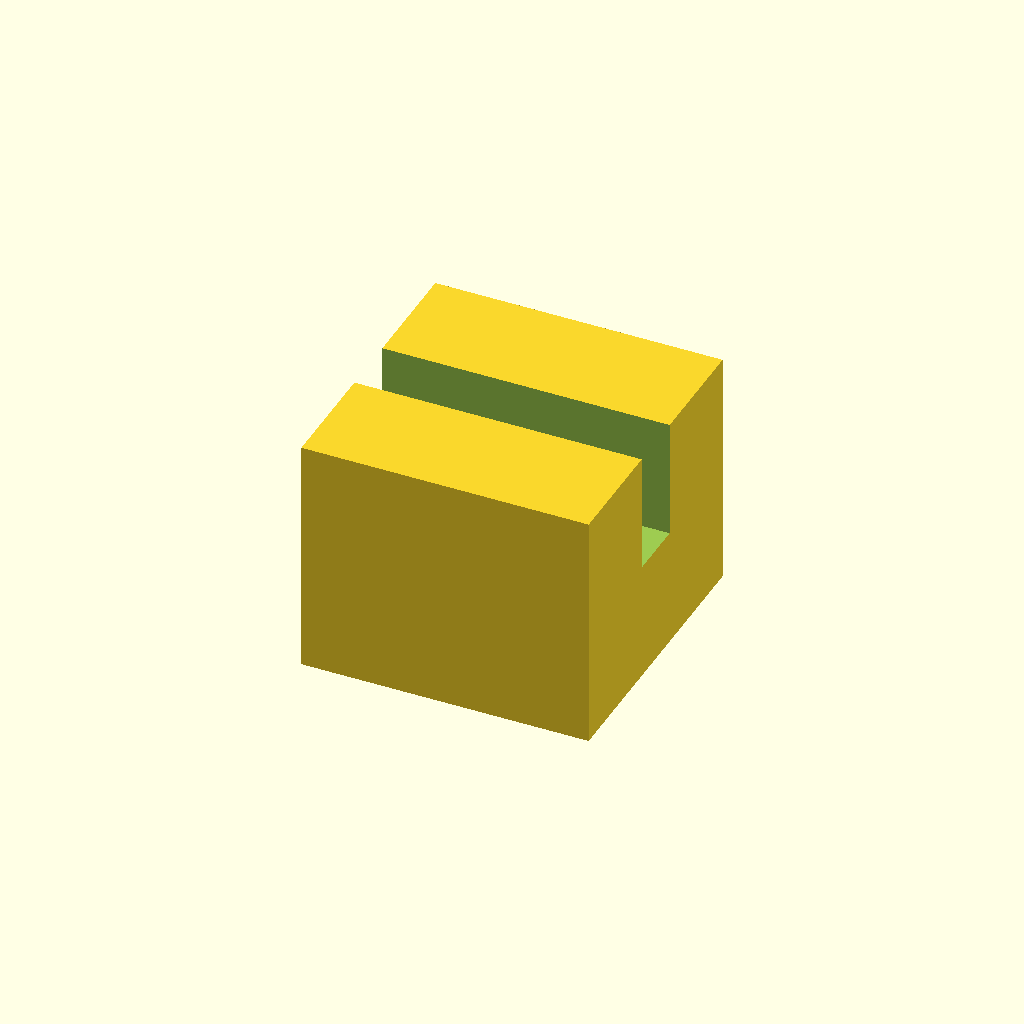
Cell 1: rendered with the file's own defaults.
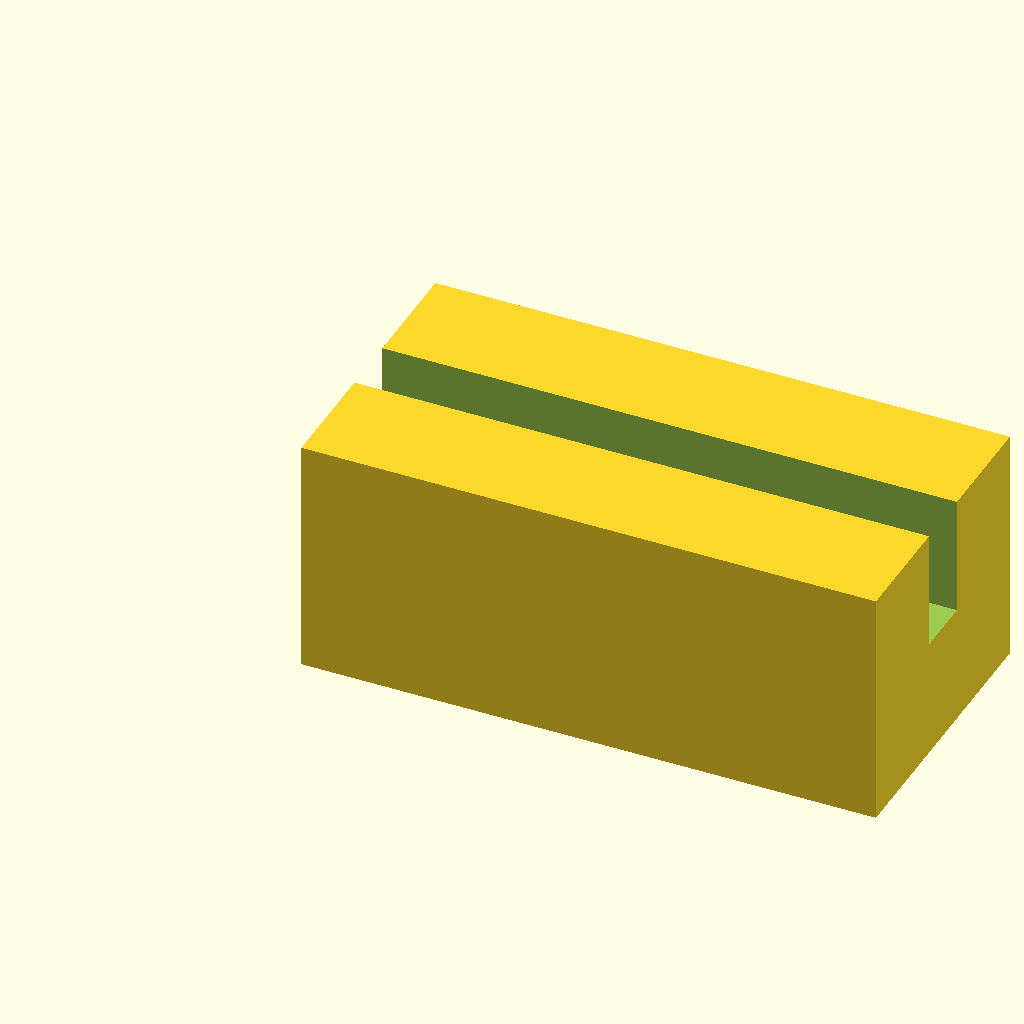
Cell 2: block_l = 24 (everything else at default).
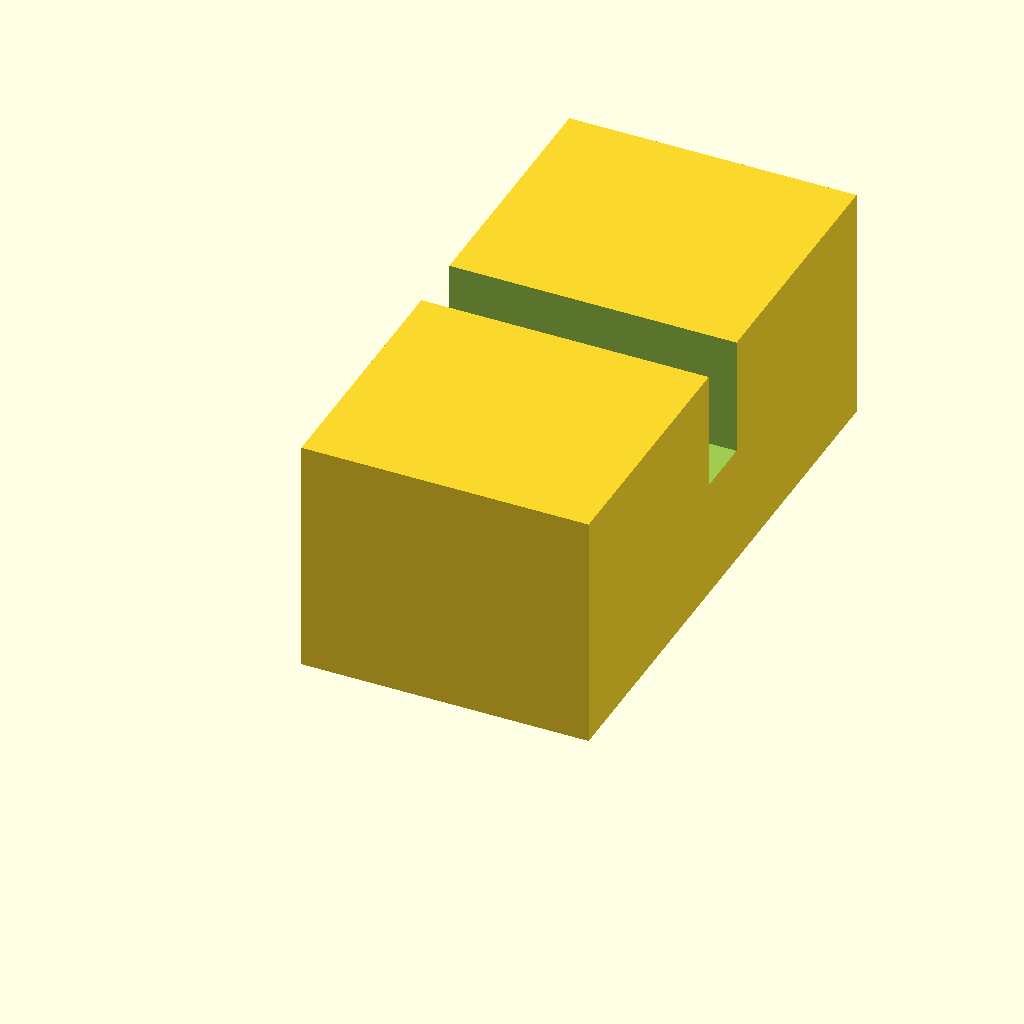
Cell 3: the same model with block_w = 24.
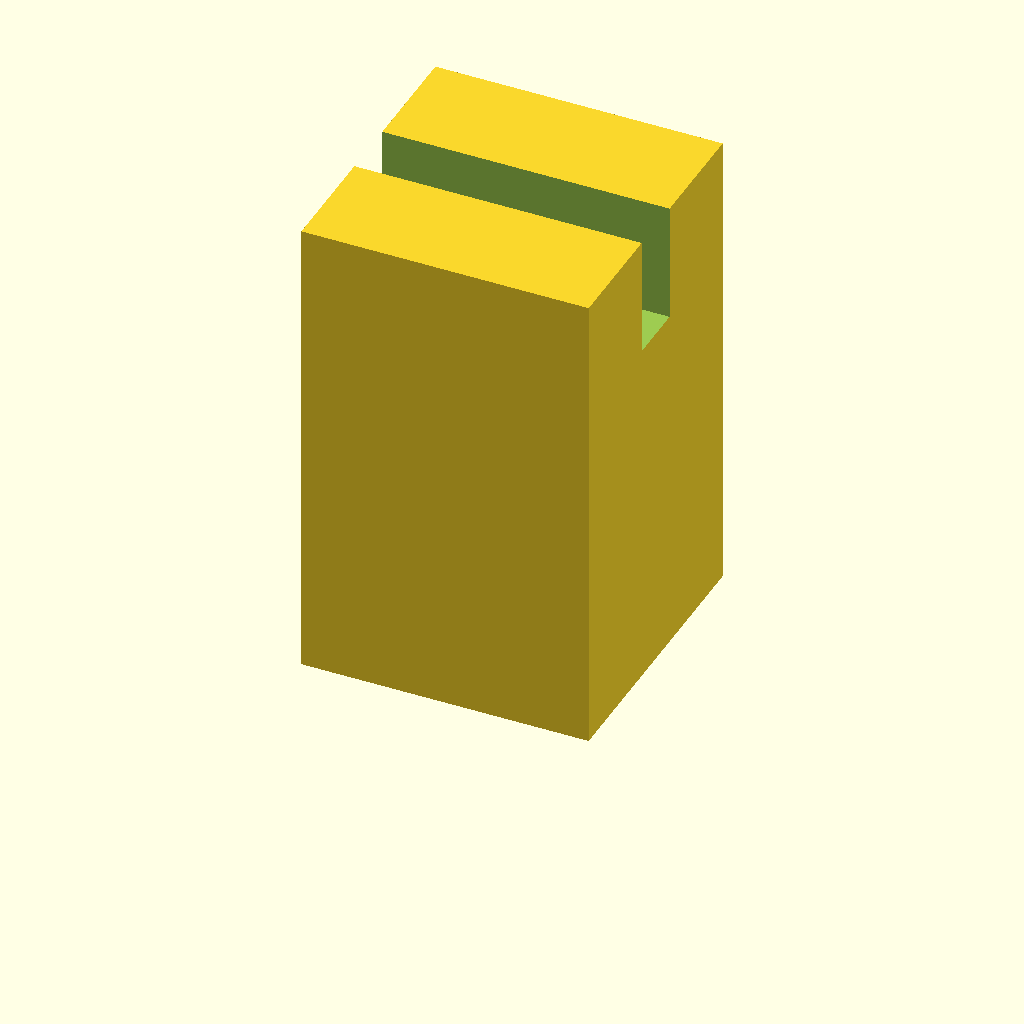
Cell 4: block_h = 20 (everything else at default).
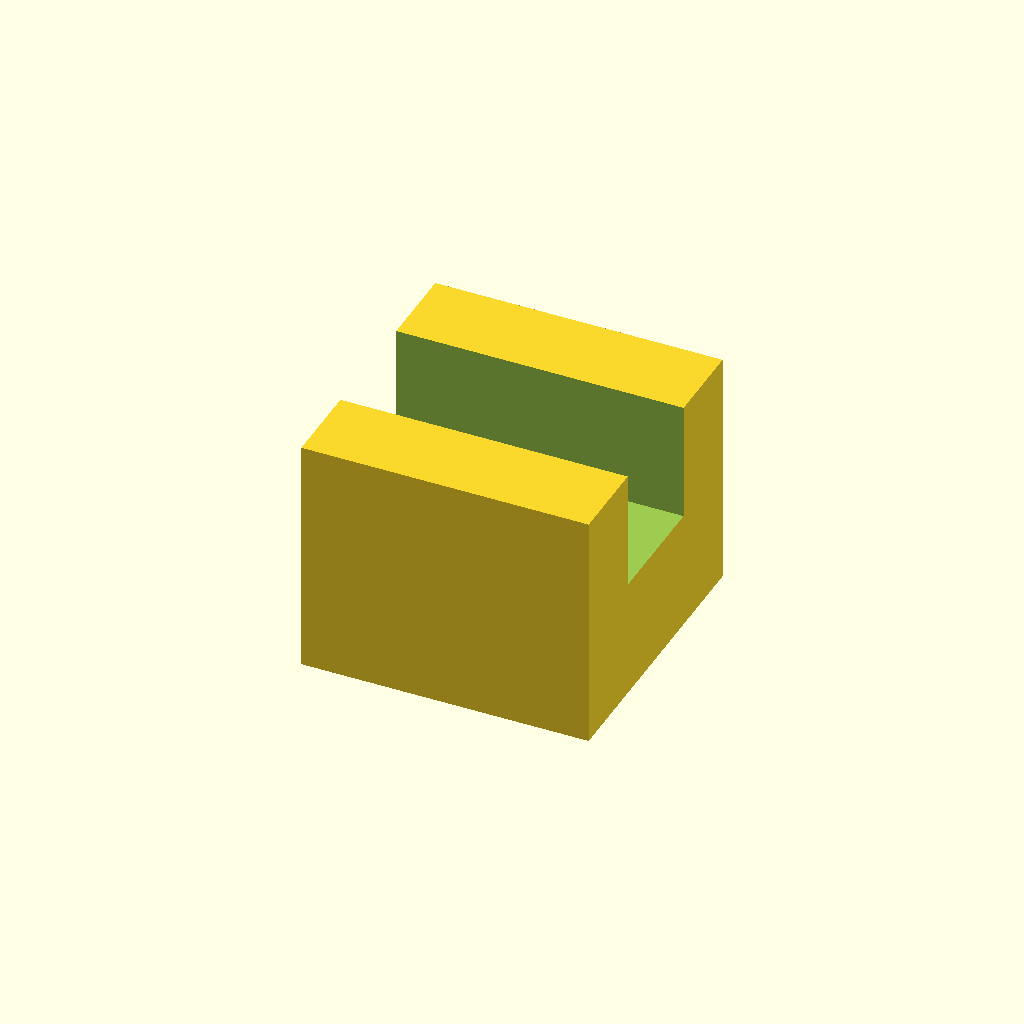
Cell 5 — slot_w set to 5, the other parameters unchanged.
One fixed orthographic camera (rotation 55°, 0°, 25°; colour scheme Cornfield) for every cell.
OpenSCAD source file optional_data/data/scale1/microfeatures/part_0101.scad:
$fn = 32;

// ----------------------------------------------------------------------
// Micro clip: slotted block, 5-20 mm class
// ----------------------------------------------------------------------

// --- parameters (mm) ---
block_l = 12;             // block length, X
block_w = 12;             // block width, Y
block_h = 10;             // block height, Z
slot_w = 2.5;             // slot width
slot_d = 5;               // slot depth from the top

difference() {
  cube([block_l, block_w, block_h]);
  translate([-1, block_w / 2 - slot_w / 2, block_h - slot_d])
    cube([block_l + 2, slot_w, slot_d + 1]);
}
Customizer parameters (derived from the source; name, type, default, range or options):
block_l: number, default 12
block_w: number, default 12
block_h: number, default 10
slot_w: number, default 2.5
slot_d: number, default 5
